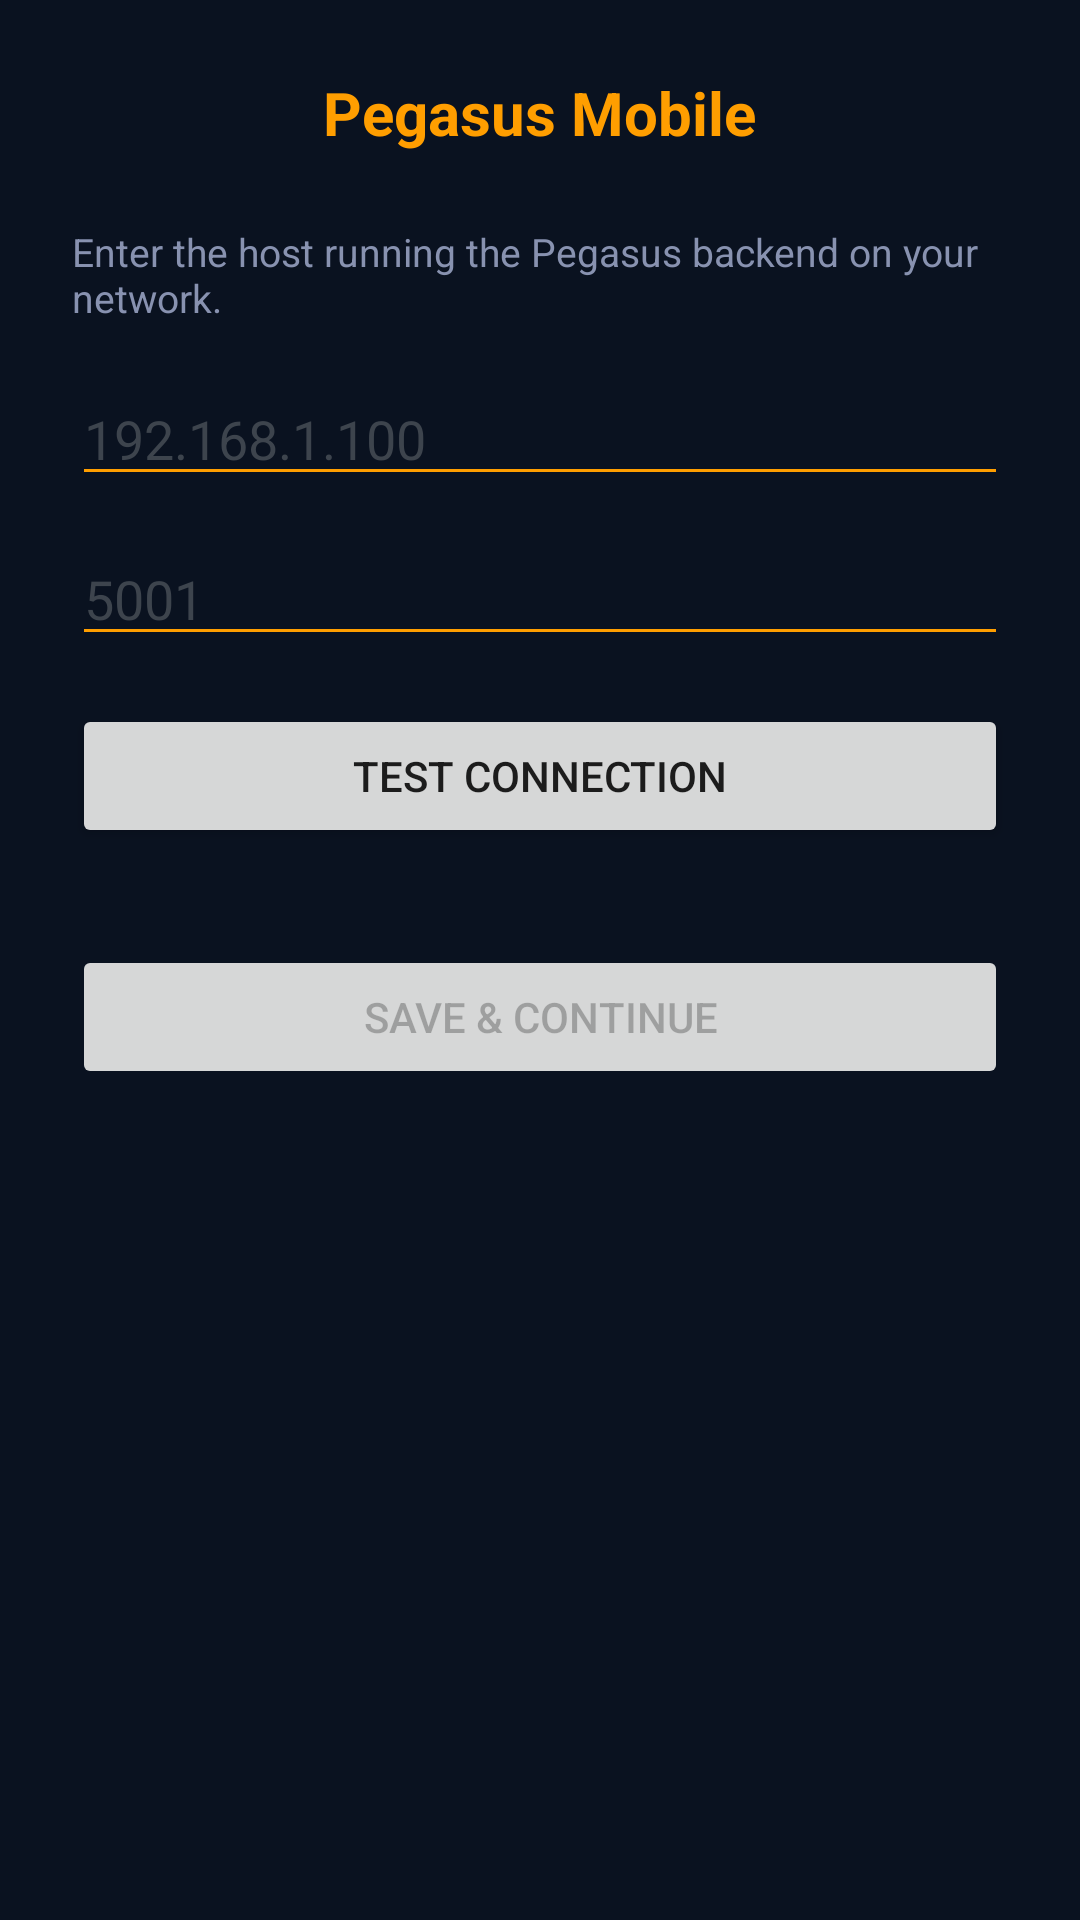

Write the Android layout XML for this screen, with the resource values it uses.
<!-- AndroidManifest.xml: application theme Theme.PegasusMobile -->
<!-- res/layout/activity_connection.xml -->
<?xml version="1.0" encoding="utf-8"?>
<LinearLayout xmlns:android="http://schemas.android.com/apk/res/android"
    android:layout_width="match_parent"
    android:layout_height="match_parent"
    android:orientation="vertical"
    android:padding="24dp"
    android:gravity="center_horizontal"
    android:background="#0a1220">

    <TextView
        android:layout_width="wrap_content"
        android:layout_height="wrap_content"
        android:text="@string/app_name"
        android:textColor="#ff9e00"
        android:textSize="20sp"
        android:textStyle="bold"
        android:layout_marginBottom="24dp" />

    <TextView
        android:layout_width="match_parent"
        android:layout_height="wrap_content"
        android:text="@string/conn_intro"
        android:textColor="#8892b0"
        android:textSize="13sp"
        android:layout_marginBottom="16dp" />

    <EditText
        android:id="@+id/hostInput"
        android:layout_width="match_parent"
        android:layout_height="wrap_content"
        android:hint="@string/conn_hint_host"
        android:inputType="text"
        android:textColor="#e6edf3"
        android:textColorHint="#3d444d"
        android:backgroundTint="#ff9e00"
        android:layout_marginBottom="12dp" />

    <EditText
        android:id="@+id/portInput"
        android:layout_width="match_parent"
        android:layout_height="wrap_content"
        android:hint="@string/conn_hint_port"
        android:inputType="number"
        android:textColor="#e6edf3"
        android:textColorHint="#3d444d"
        android:backgroundTint="#ff9e00"
        android:layout_marginBottom="16dp" />

    <Button
        android:id="@+id/testButton"
        android:layout_width="match_parent"
        android:layout_height="wrap_content"
        android:text="@string/conn_test" />

    <ProgressBar
        android:id="@+id/progress"
        android:layout_width="24dp"
        android:layout_height="24dp"
        android:layout_margin="12dp"
        android:visibility="gone" />

    <TextView
        android:id="@+id/statusText"
        android:layout_width="match_parent"
        android:layout_height="wrap_content"
        android:textColor="#8892b0"
        android:textSize="12sp"
        android:layout_marginBottom="16dp" />

    <Button
        android:id="@+id/saveButton"
        android:layout_width="match_parent"
        android:layout_height="wrap_content"
        android:text="@string/conn_save"
        android:enabled="false" />

</LinearLayout>
<!-- resources referenced by this layout -->
<resources>
  <string name="app_name">Pegasus Mobile</string>
  <string name="conn_hint_host">192.168.1.100</string>
  <string name="conn_hint_port">5001</string>
  <string name="conn_intro">Enter the host running the Pegasus backend on your network.</string>
  <string name="conn_save">Save &amp; continue</string>
  <string name="conn_test">Test connection</string>
  <style name="Theme.PegasusMobile" parent="Theme.MaterialComponents.DayNight.NoActionBar">
          <item name="colorPrimary">@color/primary</item>
          <item name="colorPrimaryDark">@color/primary_dark</item>
          <item name="android:windowBackground">@color/background</item>
          <item name="android:statusBarColor">@color/primary_dark</item>
          <item name="android:navigationBarColor">@color/background</item>
      </style>
  <color name="primary">#FF3D00</color>
  <color name="primary_dark">#BF3600</color>
  <color name="background">#0D1117</color>
</resources>
